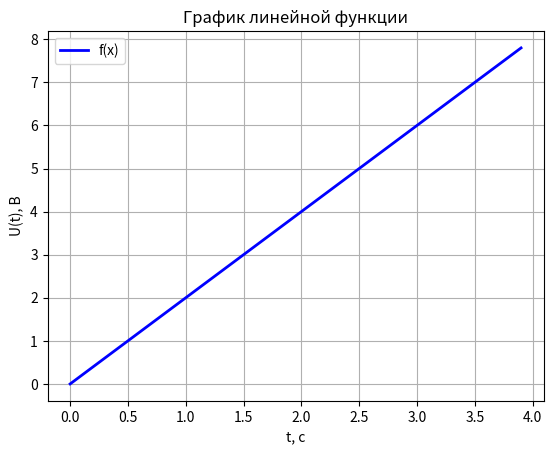
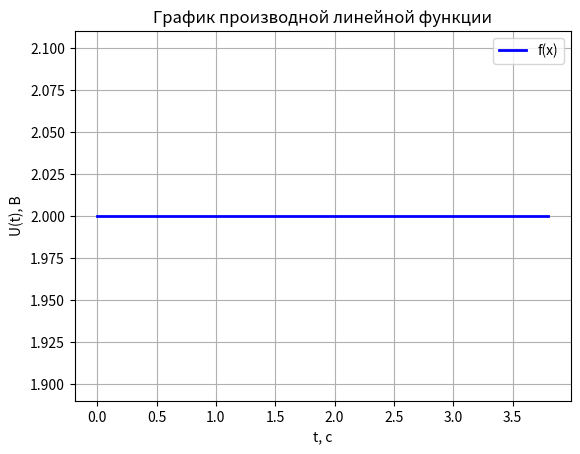
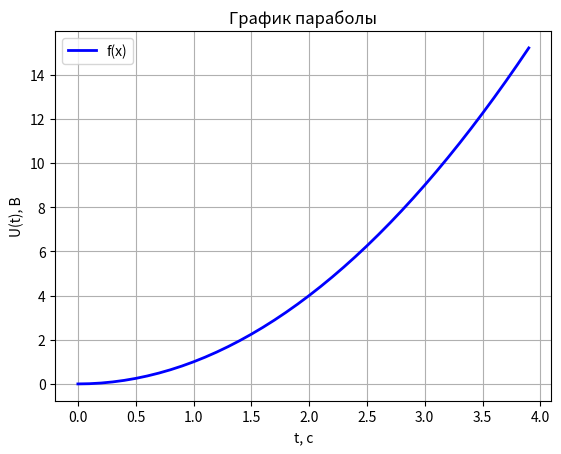
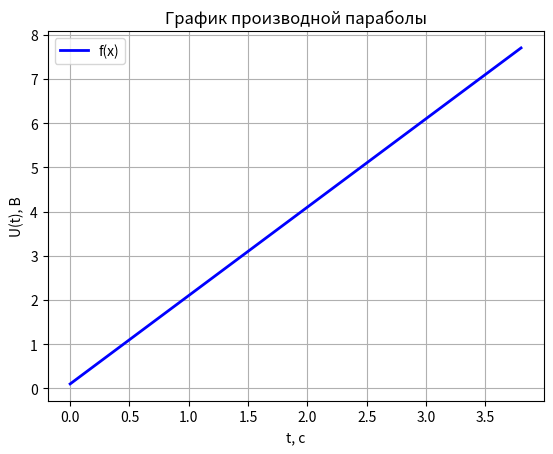
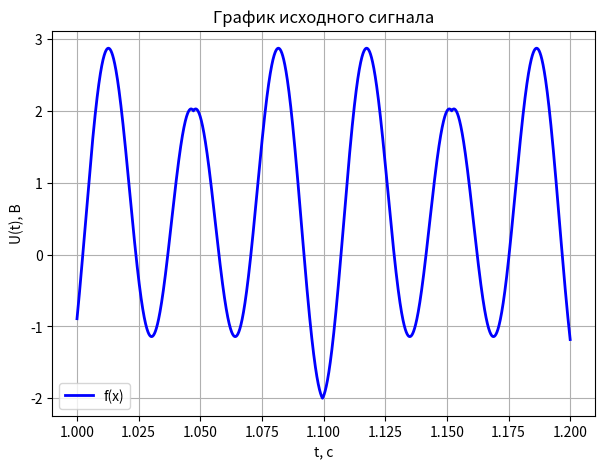
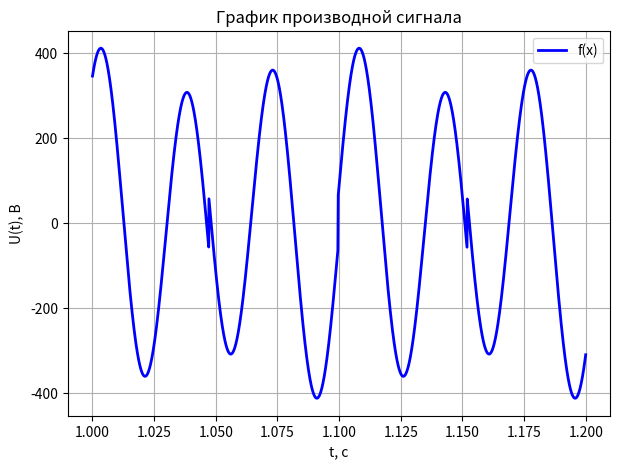

Here is the Python script that generated these plots, in order:
# -*- coding: utf-8 -*-
"""Лаб№7.ipynb

Automatically generated by Colaboratory.

Original file is located at
    https://colab.research.google.com/<link-removed>
"""

import matplotlib.pyplot as plt
import numpy as np
import math

#Тестовый дискретный сигнал напряжения для простых функций:
#Линейная функция
x = np.arange(0,4,0.1)
y = 2*x
plt.figure(1)
plt.plot(x,y,'b',linewidth=2,label='f(x)')
plt.grid()
plt.xlabel('t, с')
plt.ylabel('U(t), В')
plt.title('График линейной функции')
plt.legend()
#Рассчитаем производную линейной функции
def diff(x,y):
  n = len(x)
  dy1 = np.zeros(n-1)
  for k in range(0,n-1,1):
    dy1[k] = (y[k+1]-y[k])/(x[k+1]-x[k])
  return dy1
dy1 = diff(x,y)
n = len(x)
x1 = x[0:n-1]
plt.figure(2)
plt.plot(x1,dy1,'b',linewidth=2,label='f(x)')
plt.grid()
plt.xlabel('t, с')
plt.ylabel('U(t), В')
plt.title('График производной линейной функции')
plt.legend()
#Рассчитаем интеграл линейной функции
def integ(x,y):
  f = 0
  for k in range(len(x)-1):
    f = f + y[k]*(x[k+1]-x[k])
  return f
int = integ(x,y)
print('Результат расчёта интеграла линейной функции =',int)

#Парабола
y = x**2
plt.figure(3)
plt.plot(x,y,'b',linewidth=2,label='f(x)')
plt.grid()
plt.xlabel('t, с')
plt.ylabel('U(t), В')
plt.title('График параболы')
plt.legend()
#Рассчитаем производную параболы
dr = np.zeros(n-1)
for k in range(0,n-1,1):
  dr[k] = (y[k+1]-y[k])/(x[k+1]-x[k])
dr = diff(x,y)
plt.figure(4)
plt.plot(x1,dr,'b',linewidth=2,label='f(x)')
plt.grid()
plt.xlabel('t, с')
plt.ylabel('U(t), В')
plt.title('График производной параболы')
plt.legend()
#Рассчитаем интеграл параболы
s = 0
for k in range(len(x)-1):
  s = s + y[k]*(x[k+1]-x[k])
str = integ(x,y)
print('Результат расчёта интеграла параболы =',str)



#Основная программа:
#Исходный дискретный сигнал
x = np.linspace(1,1.2,4000)
y = abs(np.sin(x*60)) + 2 * np.cos(x*180)
plt.figure(figsize=(7,5))
plt.plot(x,y,'b',linewidth=2,label='f(x)')
plt.grid()
plt.xlabel('t, с')
plt.ylabel('U(t), В')
plt.title('График исходного сигнала')
plt.legend()
#Производная дискретного сигнала
dy = np.zeros(n-1)
for k in range(0,n-1,1):
  dy[k] = (y[k+1]-y[k])/(x[k+1]-x[k])
dy = diff(x,y)
n = len(x)
x1 = x[0:n-1]
plt.figure(figsize=(7,5))
plt.plot(x1,dy,'b',linewidth=2,label='f(x)')
plt.grid()
plt.xlabel('t, с')
plt.ylabel('U(t), В')
plt.title('График производной сигнала')
plt.legend()
#Интеграл дискретного сигнала
a = 0
for k in range(len(x)-1):
  a = a + y[k]*(x[k+1]-x[k])
S = integ(x,y)
print('Результат расчёта интеграла дискретного сигнала =',S)

